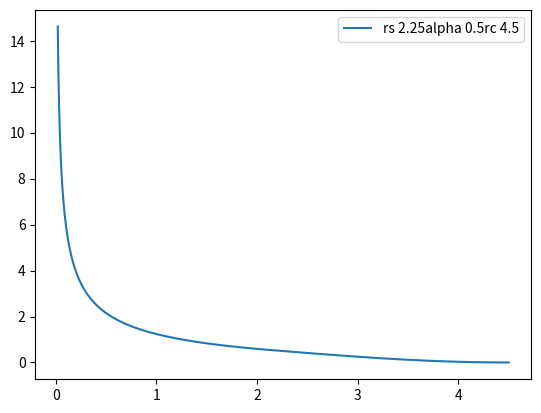

Write Python code to recreate this figure.
import numpy as np
import matplotlib.pyplot as plt


def coeffC(alpha,beta,rs,f,f1,f2_red):
    gamma_red=1/(alpha-beta)*alpha-rs**alpha
    delta_red=1/(alpha-beta)*(f*(alpha-beta)-f1*rs-f*alpha)
    eta_red=-alpha/(alpha-beta)
    epsilon_red=1/(alpha-beta)*(rs*f1+alpha*f)
    c2_red=alpha*(alpha+1)*delta_red+beta*(beta+1)*epsilon_red
    c1_red=alpha*(alpha+1)*gamma_red+beta*(beta+1)*eta_red
    C=(f2_red-c2_red)/c1_red
    return C

def coeffB(C,alpha,beta,rs,f1,f):
    eta=-alpha*rs**beta/(alpha-beta)
    epsilon=rs**beta/(alpha-beta)*(rs*f1+alpha*f)
    B=eta*C+epsilon
    return B

def coeffA(C,alpha,beta,rs,f1,f):
    gamma=rs**(alpha)/(alpha-beta)*alpha-rs**alpha
    delta=rs**alpha/(alpha-beta)*(f*(alpha-beta)-f1*rs-f*alpha)
    A=gamma*C+delta
    return A


class flexcutoff():
      def __init__(self,alpha,beta,rc,rs,f,f1,f2_red):
          super(flexcutoff,self).__init__()
          self.C=coeffC(alpha,beta,rs,f,f1,f2_red)
          self.B=coeffB(self.C,alpha,beta,rs,f1,f)
          self.A=coeffA(self.C,alpha,beta,rs,f1,f)
          self.alpha=alpha
          self.beta=beta
          self.rs=rs
          self.rc=rc
      def compute(self,x):
          if x<self.rs:
             res=self.A*x**(-self.alpha)+self.B*x**(-self.beta)+self.C
          else:
             res=0.5*(1+np.cos(np.pi*x/self.rc))
          return res
      def get_param(self):
          return self.A,self.alpha,self.B,self.beta,self.C

def getbeta(alpha,rs):
    if alpha-rs>0:
       res=alpha-rs+rs+0.01
    else:
       res=alpha+0.01
    return res
#rc=8.0
#x=np.arange(0.2,rc,0.001)


rc_vec=[4.5]
alpha_vec=[0.5]
beta=-30
for alpha in alpha_vec:
    for rc in rc_vec:
        rs_vec=[rc/2.]#np.arange(0.1,rc/2.+0.01,0.1)
        for k,rs in enumerate(rs_vec):
            x=np.arange(0.02,rc,0.001)
            f2_red=0.5*(np.pi/rc)**2*(-np.cos(np.pi*rs/rc))*rs**2
            f1=0.5*np.pi/rc*(-np.sin(np.pi*rs/rc))
            f=0.5*(1+np.cos(np.pi*rs/rc))
            Flexcutoff=flexcutoff(alpha,beta,rc,rs,f,f1,f2_red)
            #print(alpha,Flexcutoff.get_param()[-2])
            y_m=np.array([Flexcutoff.compute(xel) for xel in x])
            plt.plot(x,y_m,label='rs '+str(round(rs,3))+'alpha '+str(round(alpha,3))+'rc '+str(round(rc,3)))
            plt.legend()
        plt.show()
